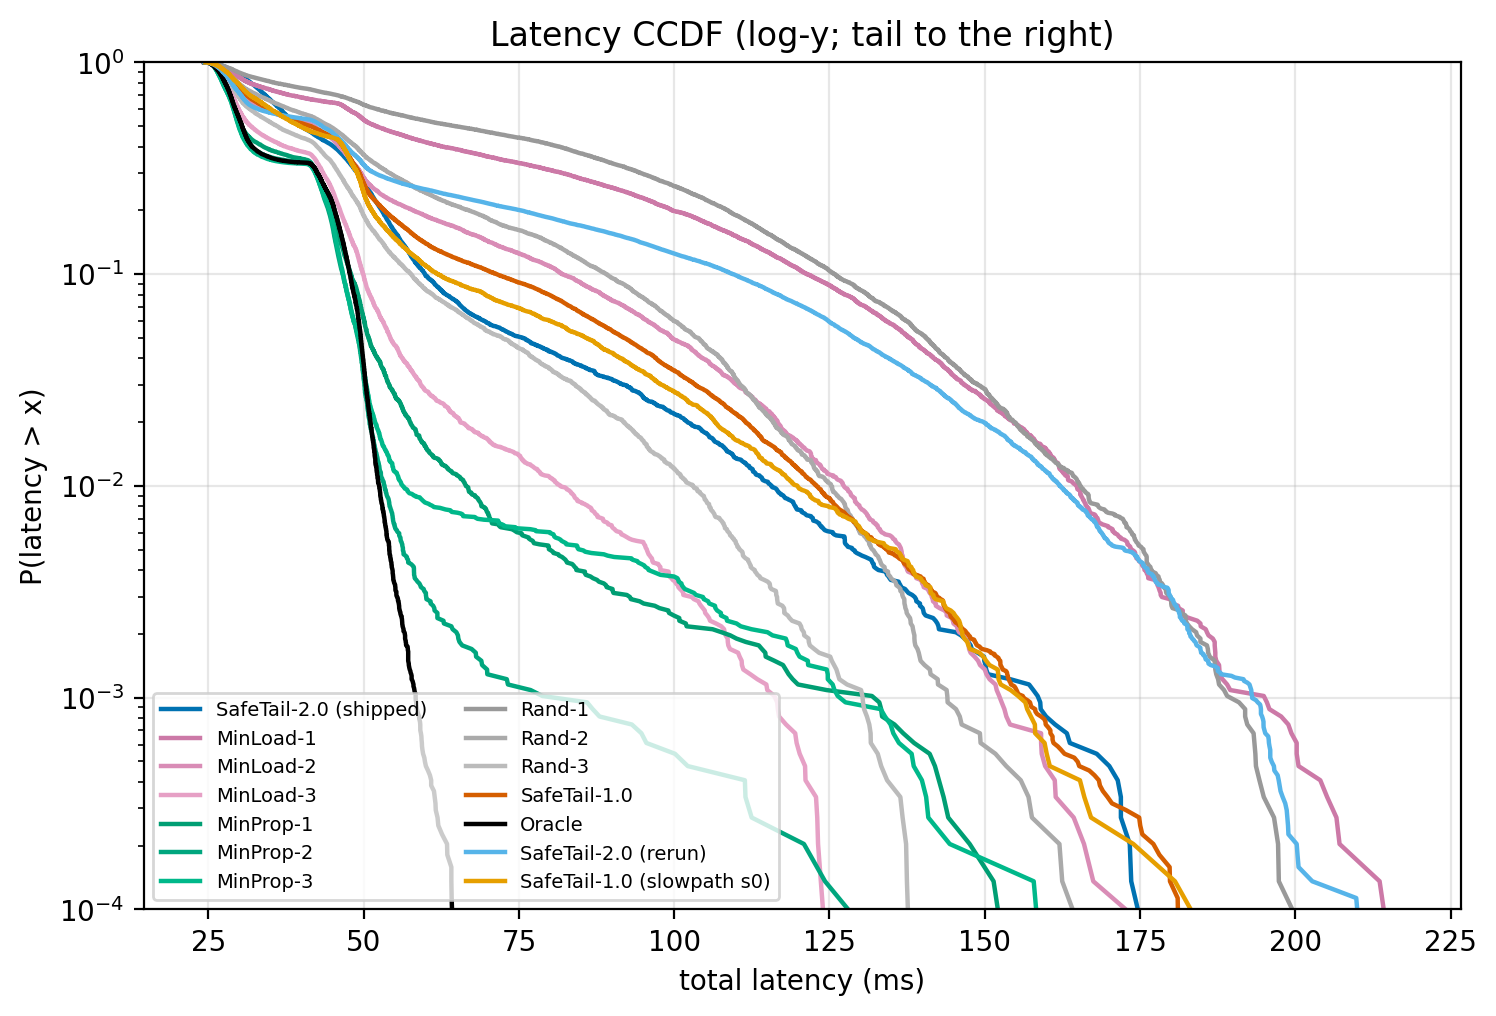

The table this chart was drawn from, first rows:
policy, latency_ms, P_gt
SafeTail-2.0 (shipped), 24.54, 0.9999
SafeTail-2.0 (shipped), 25.39, 0.9975
SafeTail-2.0 (shipped), 25.69, 0.995
SafeTail-2.0 (shipped), 25.89, 0.9926
SafeTail-2.0 (shipped), 26.09, 0.9902
SafeTail-2.0 (shipped), 26.19, 0.9877
SafeTail-2.0 (shipped), 26.34, 0.9853
SafeTail-2.0 (shipped), 26.49, 0.9828
SafeTail-2.0 (shipped), 26.59, 0.9804
SafeTail-2.0 (shipped), 26.74, 0.9779
SafeTail-2.0 (shipped), 26.83, 0.9755
SafeTail-2.0 (shipped), 26.94, 0.973
SafeTail-2.0 (shipped), 27.08, 0.9706
SafeTail-2.0 (shipped), 27.19, 0.9681
SafeTail-2.0 (shipped), 27.28, 0.9657
SafeTail-2.0 (shipped), 27.38, 0.9633
SafeTail-2.0 (shipped), 27.44, 0.9608
SafeTail-2.0 (shipped), 27.53, 0.9584
SafeTail-2.0 (shipped), 27.59, 0.9559
SafeTail-2.0 (shipped), 27.73, 0.9535
SafeTail-2.0 (shipped), 27.84, 0.951
SafeTail-2.0 (shipped), 27.94, 0.9486
SafeTail-2.0 (shipped), 28.03, 0.9461
SafeTail-2.0 (shipped), 28.09, 0.9437
SafeTail-2.0 (shipped), 28.16, 0.9412
SafeTail-2.0 (shipped), 28.28, 0.9388
SafeTail-2.0 (shipped), 28.34, 0.9364
SafeTail-2.0 (shipped), 28.43, 0.9339
SafeTail-2.0 (shipped), 28.48, 0.9315
SafeTail-2.0 (shipped), 28.54, 0.929
SafeTail-2.0 (shipped), 28.61, 0.9266
SafeTail-2.0 (shipped), 28.68, 0.9241
SafeTail-2.0 (shipped), 28.74, 0.9217
SafeTail-2.0 (shipped), 28.81, 0.9192
SafeTail-2.0 (shipped), 28.87, 0.9168
SafeTail-2.0 (shipped), 28.94, 0.9144
SafeTail-2.0 (shipped), 29.04, 0.9119
SafeTail-2.0 (shipped), 29.09, 0.9095
SafeTail-2.0 (shipped), 29.18, 0.907
SafeTail-2.0 (shipped), 29.23, 0.9046
SafeTail-2.0 (shipped), 29.29, 0.9021
SafeTail-2.0 (shipped), 29.36, 0.8997
SafeTail-2.0 (shipped), 29.44, 0.8972
SafeTail-2.0 (shipped), 29.51, 0.8948
SafeTail-2.0 (shipped), 29.56, 0.8923
SafeTail-2.0 (shipped), 29.63, 0.8899
SafeTail-2.0 (shipped), 29.68, 0.8875
SafeTail-2.0 (shipped), 29.74, 0.885
SafeTail-2.0 (shipped), 29.79, 0.8826
SafeTail-2.0 (shipped), 29.84, 0.8801
SafeTail-2.0 (shipped), 29.89, 0.8777
SafeTail-2.0 (shipped), 29.96, 0.8752
SafeTail-2.0 (shipped), 30.01, 0.8728
SafeTail-2.0 (shipped), 30.08, 0.8703
SafeTail-2.0 (shipped), 30.13, 0.8679
SafeTail-2.0 (shipped), 30.19, 0.8654
SafeTail-2.0 (shipped), 30.27, 0.863
SafeTail-2.0 (shipped), 30.34, 0.8606
SafeTail-2.0 (shipped), 30.43, 0.8581
SafeTail-2.0 (shipped), 30.48, 0.8557
... 5,645 more rows
